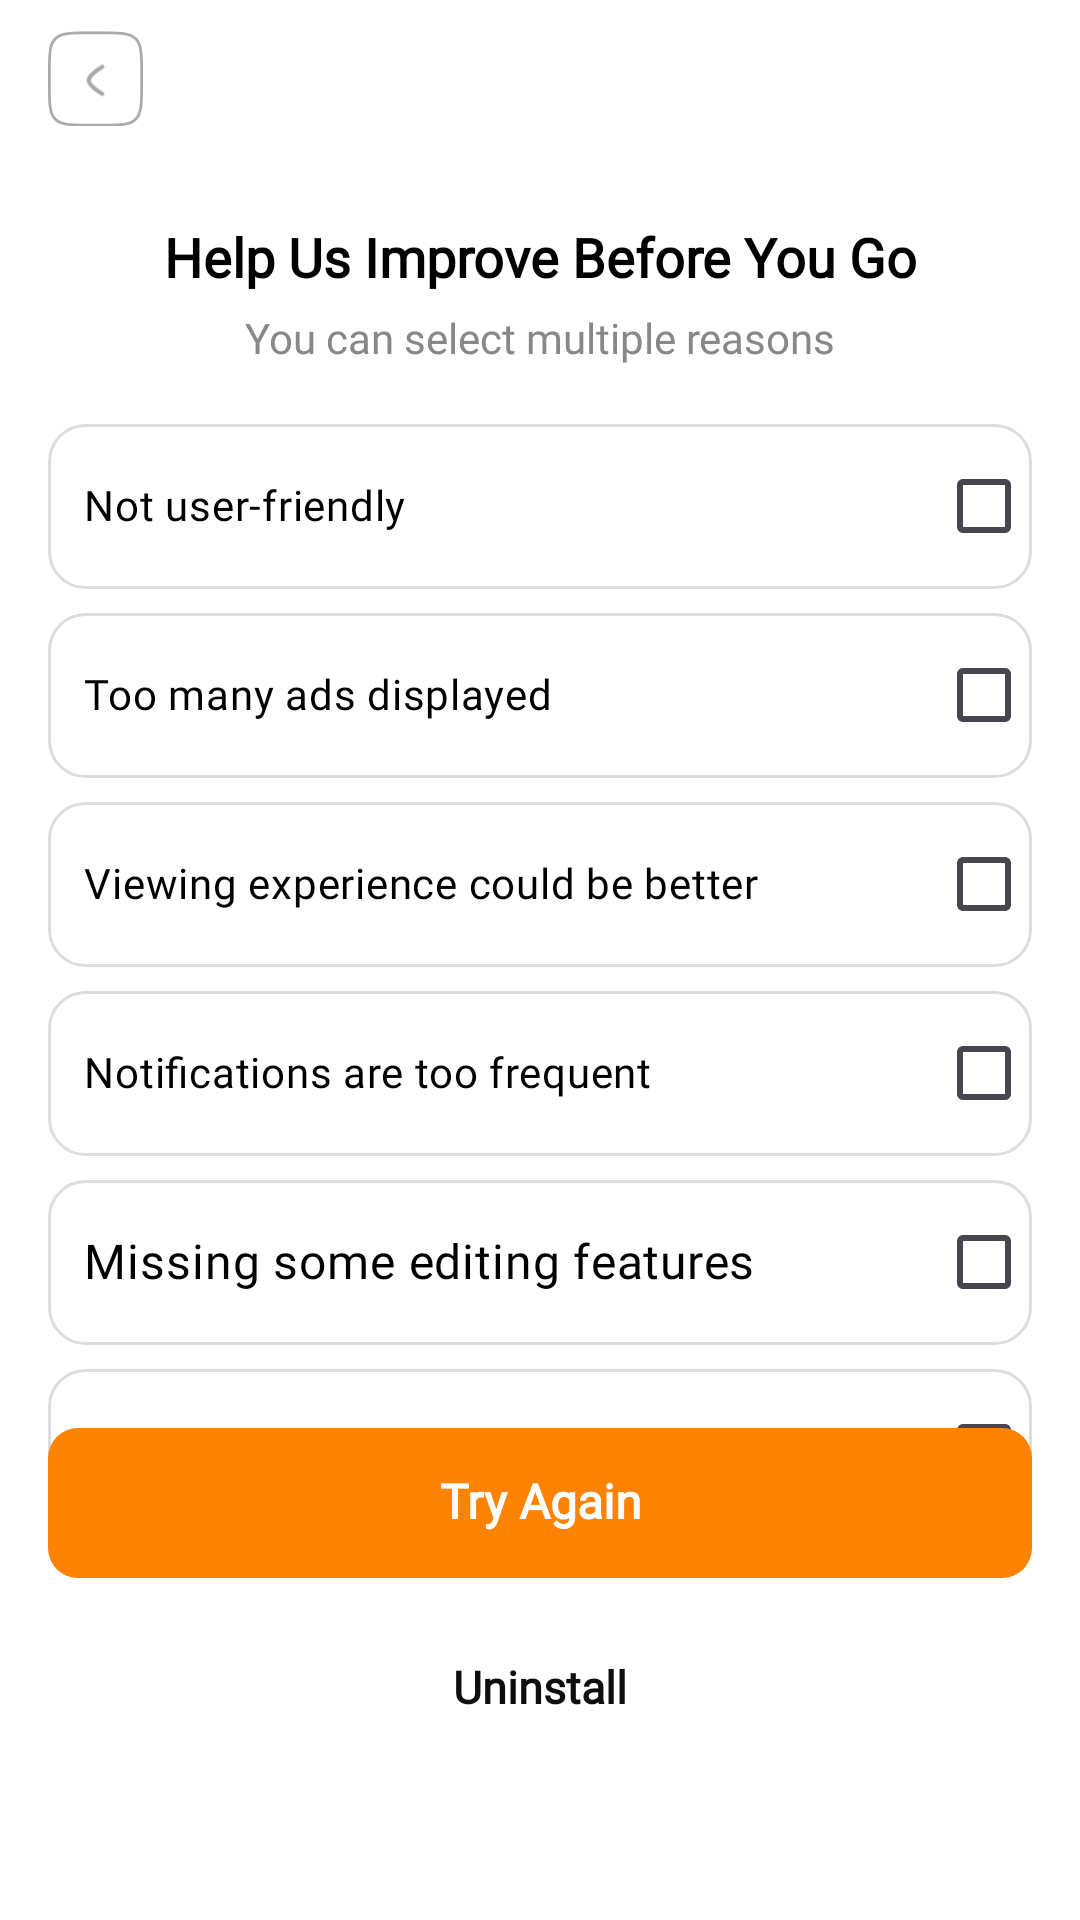

The Android layout XML behind this screen, and the referenced resources:
<!-- AndroidManifest.xml: application theme Theme.PDFly -->
<!-- res/layout/activity_uninstall_step_2.xml -->
<?xml version="1.0" encoding="utf-8"?>
<androidx.constraintlayout.widget.ConstraintLayout xmlns:android="http://schemas.android.com/apk/res/android"
    xmlns:app="http://schemas.android.com/apk/res-auto"
    xmlns:tools="http://schemas.android.com/tools"
    android:layout_width="match_parent"
    android:layout_height="match_parent">

    <androidx.appcompat.widget.AppCompatImageView
        android:id="@+id/iv_back"
        android:layout_width="wrap_content"
        android:layout_height="52dp"
        android:layout_marginStart="6dp"
        android:foreground="?selectableItemBackgroundBorderless"
        android:padding="10dp"
        app:layout_constraintStart_toStartOf="parent"
        app:layout_constraintTop_toTopOf="parent"
        app:srcCompat="@drawable/ic_back" />

    <androidx.appcompat.widget.AppCompatTextView
        android:id="@+id/title"
        android:layout_width="0dp"
        android:layout_height="56dp"
        android:layout_marginHorizontal="60dp"
        android:fontFamily="@font/sora"
        android:gravity="center"
        android:includeFontPadding="false"
        android:textColor="@color/color_ff212121"
        android:textSize="20sp"
        android:textStyle="bold"
        app:layout_constraintEnd_toEndOf="parent"
        app:layout_constraintStart_toStartOf="parent"
        app:layout_constraintTop_toTopOf="parent"
        tools:text="@string/app_name" />

    <androidx.appcompat.widget.AppCompatTextView
        android:id="@+id/tv_des1"
        android:layout_width="0dp"
        android:layout_height="wrap_content"
        android:layout_marginHorizontal="30dp"
        android:layout_marginTop="20dp"
        android:fontFamily="@font/sora"
        android:gravity="center"
        android:includeFontPadding="false"
        android:text="@string/uninstall_step_2_des_1"
        android:textColor="@color/black"
        android:textSize="18sp"
        android:textStyle="bold"
        app:layout_constraintEnd_toEndOf="parent"
        app:layout_constraintStart_toStartOf="parent"
        app:layout_constraintTop_toBottomOf="@+id/title" />

    <androidx.appcompat.widget.AppCompatTextView
        android:id="@+id/tv_des2"
        android:layout_width="0dp"
        android:layout_height="wrap_content"
        android:layout_marginHorizontal="30dp"
        android:layout_marginTop="8dp"
        android:fontFamily="@font/syne"
        android:gravity="center"
        android:includeFontPadding="false"
        android:text="@string/uninstall_step_2_des_2"
        android:textColor="#FF888888"
        android:textSize="14sp"
        app:layout_constraintEnd_toEndOf="parent"
        app:layout_constraintStart_toStartOf="parent"
        app:layout_constraintTop_toBottomOf="@+id/tv_des1" />

    <androidx.appcompat.widget.LinearLayoutCompat
        android:id="@+id/radio_group"
        android:layout_width="match_parent"
        android:layout_height="wrap_content"
        android:layout_marginTop="20dp"
        android:orientation="vertical"
        android:paddingHorizontal="16dp"
        app:layout_constraintTop_toBottomOf="@+id/tv_des2">

        <com.google.android.material.checkbox.MaterialCheckBox
            android:id="@+id/radio_1"
            android:layout_width="match_parent"
            android:layout_height="55dp"
            android:background="@drawable/item_settings_bg"
            android:fontFamily="@font/syne"
            android:includeFontPadding="false"
            android:layoutDirection="rtl"
            android:paddingHorizontal="12dp"
            android:text="@string/not_user_friendly"
            android:textColor="@color/black"
            android:textSize="14sp" />

        <com.google.android.material.checkbox.MaterialCheckBox
            android:id="@+id/radio_2"
            android:layout_width="match_parent"
            android:layout_height="55dp"
            android:layout_marginTop="8dp"
            android:background="@drawable/item_settings_bg"
            android:fontFamily="@font/syne"
            android:includeFontPadding="false"
            android:layoutDirection="rtl"
            android:paddingHorizontal="12dp"
            android:text="@string/too_many_ads_displayed"
            android:textColor="@color/black"
            android:textSize="14sp" />

        <com.google.android.material.checkbox.MaterialCheckBox
            android:id="@+id/radio_3"
            android:layout_width="match_parent"
            android:layout_height="55dp"
            android:layout_marginTop="8dp"
            android:background="@drawable/item_settings_bg"
            android:fontFamily="@font/syne"
            android:includeFontPadding="false"
            android:layoutDirection="rtl"
            android:paddingHorizontal="12dp"
            android:text="@string/viewing_experience_could_be_better"
            android:textColor="@color/black"
            android:textSize="14sp" />

        <com.google.android.material.checkbox.MaterialCheckBox
            android:id="@+id/radio_4"
            android:layout_width="match_parent"
            android:layout_height="55dp"
            android:layout_marginTop="8dp"
            android:background="@drawable/item_settings_bg"
            android:fontFamily="@font/syne"
            android:includeFontPadding="false"
            android:layoutDirection="rtl"
            android:paddingHorizontal="12dp"
            android:text="@string/notifications_are_too_frequent"
            android:textColor="@color/black"
            android:textSize="14sp" />

        <com.google.android.material.checkbox.MaterialCheckBox
            android:id="@+id/radio_5"
            android:layout_width="match_parent"
            android:layout_height="55dp"
            android:layout_marginTop="8dp"
            android:background="@drawable/item_settings_bg"
            android:fontFamily="@font/syne"
            android:includeFontPadding="false"
            android:layoutDirection="rtl"
            android:paddingHorizontal="12dp"
            android:text="@string/missing_some_editing_features"
            android:textColor="@color/black"
            android:textSize="16sp" />

        <com.google.android.material.checkbox.MaterialCheckBox
            android:id="@+id/radio_6"
            android:layout_width="match_parent"
            android:layout_height="55dp"
            android:layout_marginTop="8dp"
            android:background="@drawable/item_settings_bg"
            android:fontFamily="@font/syne"
            android:includeFontPadding="false"
            android:layoutDirection="rtl"
            android:paddingHorizontal="12dp"
            android:text="@string/prefer_using_phone_s_built_in_pdf_tool"
            android:textColor="@color/black"
            android:textSize="14sp" />

    </androidx.appcompat.widget.LinearLayoutCompat>


    <androidx.appcompat.widget.AppCompatTextView
        android:id="@+id/btn_keep"
        android:layout_width="0dp"
        android:layout_height="50dp"
        android:layout_gravity="center"
        android:layout_marginHorizontal="16dp"
        android:layout_marginTop="50dp"
        android:layout_marginBottom="12dp"
        android:background="@drawable/ripple_primary_10"
        android:fontFamily="@font/sora"
        android:gravity="center"
        android:includeFontPadding="false"
        android:text="@string/try_again"
        android:textColor="#FFFFFFFF"
        android:textSize="16sp"
        android:textStyle="bold"
        app:layout_constraintBottom_toTopOf="@+id/btn_uninstall"
        app:layout_constraintEnd_toEndOf="parent"
        app:layout_constraintStart_toStartOf="parent" />

    <androidx.appcompat.widget.AppCompatTextView
        android:id="@+id/btn_uninstall"
        android:layout_width="0dp"
        android:layout_height="50dp"
        android:layout_gravity="center"
        android:layout_marginHorizontal="16dp"
        android:layout_marginBottom="52dp"
        android:background="@drawable/ripple_cancel_bg"
        android:fontFamily="@font/sora"
        android:gravity="center"
        android:includeFontPadding="false"
        android:text="@string/uninstall"
        android:textColor="#0E0E0E"
        android:textSize="15sp"
        android:textStyle="bold"
        app:layout_constraintBottom_toBottomOf="parent"
        app:layout_constraintEnd_toEndOf="parent"
        app:layout_constraintStart_toStartOf="parent" />

</androidx.constraintlayout.widget.ConstraintLayout>
<!-- resources referenced by this layout -->
<resources>
  <color name="black">#FF000000</color>
  <color name="color_ff212121">#FF212121</color>
  <!-- drawable ic_back: webp bitmap (drawable-hdpi, 1400 bytes) -->
  <!-- drawable item_settings_bg (drawable) -->
  <?xml version="1.0" encoding="utf-8"?>
  <ripple xmlns:android="http://schemas.android.com/apk/res/android"
      android:color="?colorControlHighlight">
  
      <item>
          <shape>
              <solid android:color="@color/white" />
              <stroke
                  android:width="1dp"
                  android:color="#DDDDDD" />
              <corners android:radius="12dp" />
          </shape>
      </item>
  
  </ripple>
  <!-- drawable ripple_primary_10 (drawable) -->
  <?xml version="1.0" encoding="utf-8"?>
  <ripple xmlns:android="http://schemas.android.com/apk/res/android"
      android:color="?colorControlHighlight">
  
      <item>
          <shape>
              <solid android:color="@color/primary" />
              <corners android:radius="10dp" />
          </shape>
      </item>
      
  </ripple>
  <string name="app_name" translatable="false">PDFly</string>
  <string name="missing_some_editing_features">Missing some editing features</string>
  <string name="not_user_friendly">Not user-friendly</string>
  <string name="notifications_are_too_frequent">Notifications are too frequent</string>
  <string name="prefer_using_phone_s_built_in_pdf_tool">Prefer using phone’s built-in PDF tool</string>
  <string name="too_many_ads_displayed">Too many ads displayed</string>
  <string name="try_again">Try Again</string>
  <string name="uninstall">Uninstall</string>
  <string name="uninstall_step_2_des_1">Help Us Improve Before You Go</string>
  <string name="uninstall_step_2_des_2">You can select multiple reasons</string>
  <string name="viewing_experience_could_be_better">Viewing experience could be better</string>
  <style name="Theme.PDFly" parent="Theme.Material3.Light.NoActionBar">
          <item name="colorPrimary">@color/primary</item>
          <item name="android:windowBackground">@color/white</item>
          <item name="android:statusBarColor">@color/white</item>
          <item name="android:windowLightStatusBar">true</item>
      </style>
  <color name="white">#FFFFFFFF</color>
  <color name="primary">#FF8303</color>
</resources>
